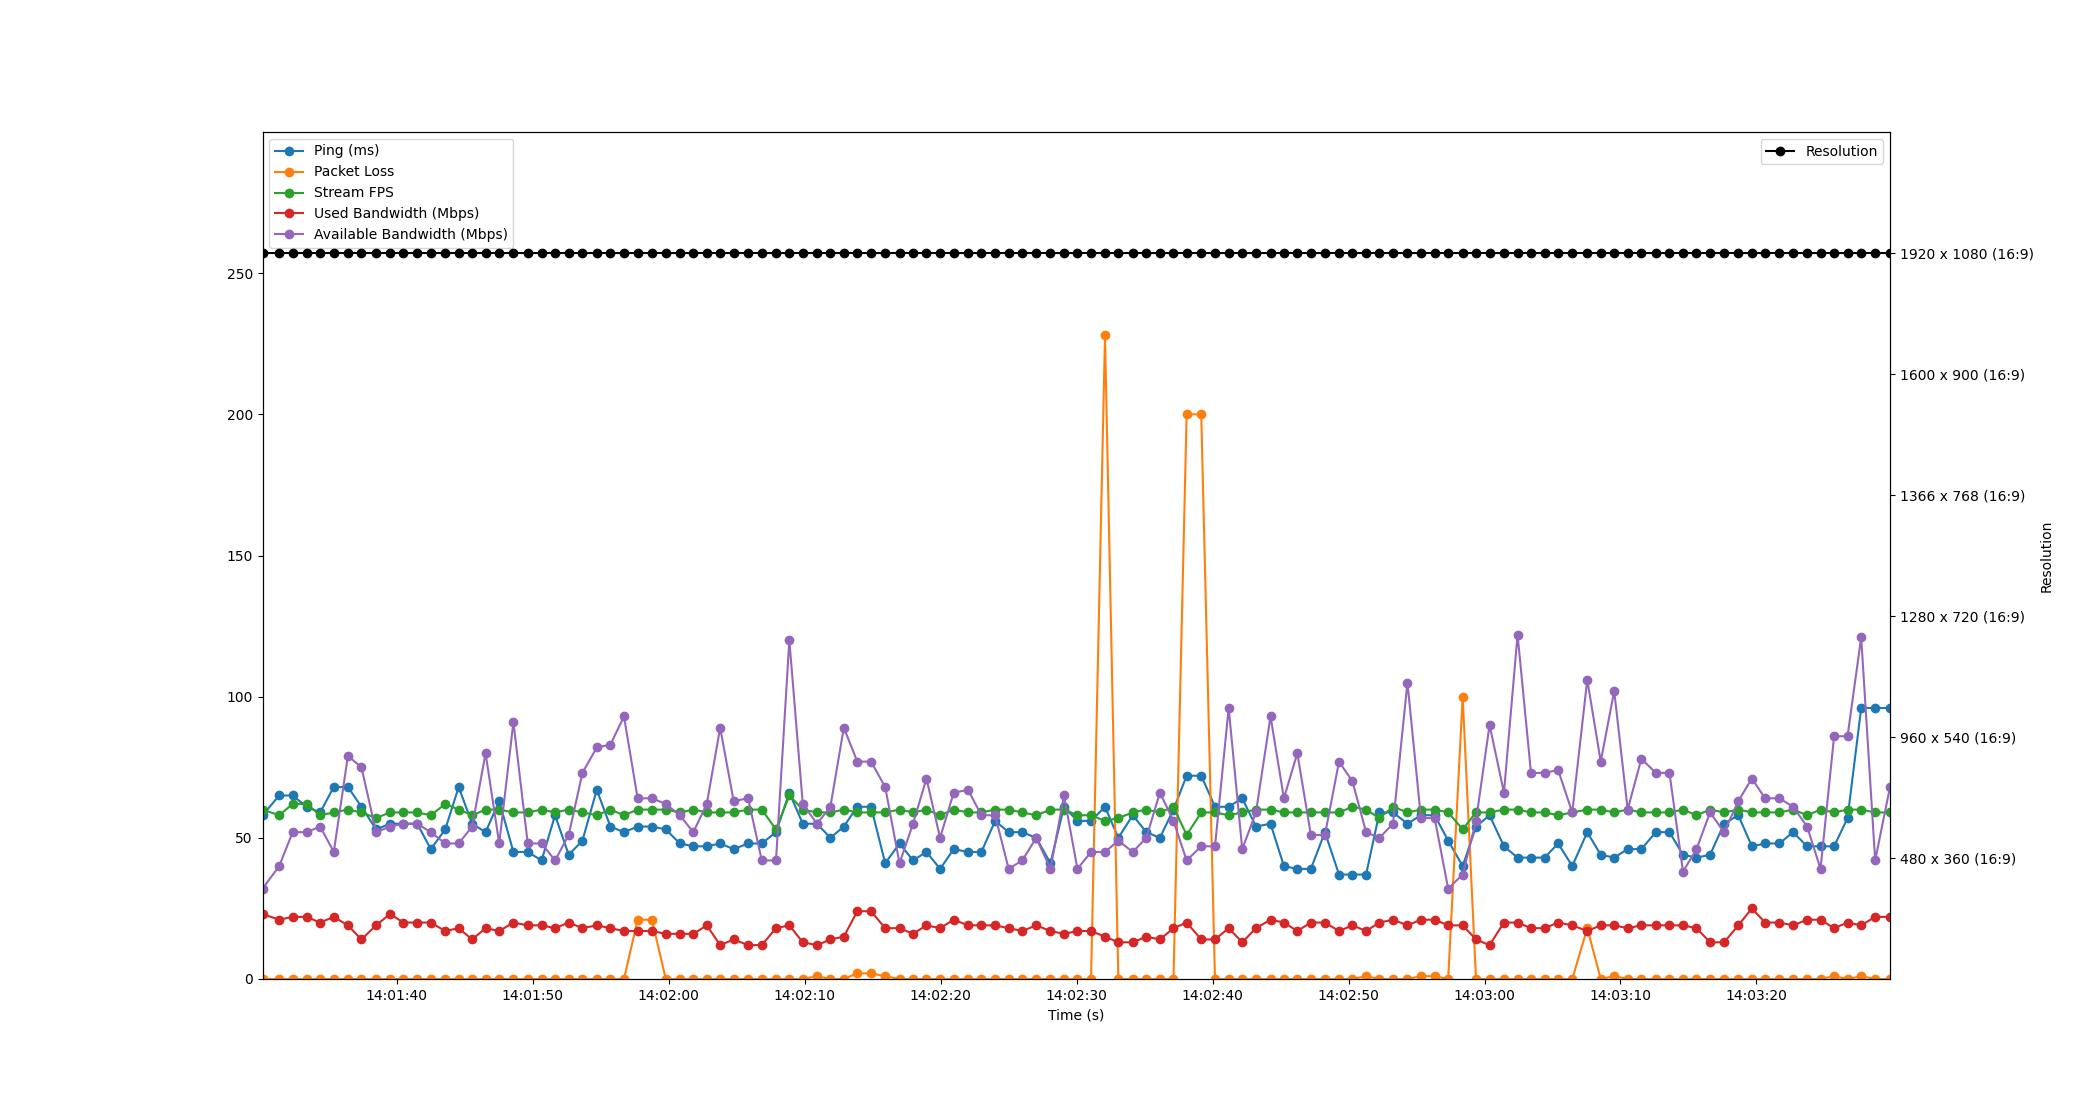

Data behind this chart, as committed beside it:
Time, Timestamp, Ping, Packet Loss, Stream FPS, Used Bandwidth, Resolution, Available Bandwidth
2.6226043701171875e-06, 2023-07-19 14:01:30.113068, 58, 0, 60, 23, 1920 x 1080 (16:9), 32
1.23, 2023-07-19 14:01:31.343077, 65, 0, 58, 21, 1920 x 1080 (16:9), 40
2.216, 2023-07-19 14:01:32.329167, 65, 0, 62, 22, 1920 x 1080 (16:9), 52
3.247, 2023-07-19 14:01:33.360396, 61, 0, 62, 22, 1920 x 1080 (16:9), 52
4.24, 2023-07-19 14:01:34.352674, 59, 0, 58, 20, 1920 x 1080 (16:9), 54
5.244, 2023-07-19 14:01:35.357166, 68, 0, 59, 22, 1920 x 1080 (16:9), 45
6.281, 2023-07-19 14:01:36.394435, 68, 0, 60, 19, 1920 x 1080 (16:9), 79
7.279, 2023-07-19 14:01:37.392539, 61, 0, 59, 14, 1920 x 1080 (16:9), 75
8.356, 2023-07-19 14:01:38.469190, 53, 0, 57, 19, 1920 x 1080 (16:9), 52
9.375, 2023-07-19 14:01:39.488140, 55, 0, 59, 23, 1920 x 1080 (16:9), 54
10.37, 2023-07-19 14:01:40.482871, 55, 0, 59, 20, 1920 x 1080 (16:9), 55
11.39, 2023-07-19 14:01:41.498107, 55, 0, 59, 20, 1920 x 1080 (16:9), 55
12.38, 2023-07-19 14:01:42.490142, 46, 0, 58, 20, 1920 x 1080 (16:9), 52
13.44, 2023-07-19 14:01:43.557153, 53, 0, 62, 17, 1920 x 1080 (16:9), 48
14.43, 2023-07-19 14:01:44.542264, 68, 0, 60, 18, 1920 x 1080 (16:9), 48
15.42, 2023-07-19 14:01:45.534647, 55, 0, 58, 14, 1920 x 1080 (16:9), 54
16.41, 2023-07-19 14:01:46.521880, 52, 0, 60, 18, 1920 x 1080 (16:9), 80
17.41, 2023-07-19 14:01:47.524741, 63, 0, 60, 17, 1920 x 1080 (16:9), 48
18.46, 2023-07-19 14:01:48.569657, 45, 0, 59, 20, 1920 x 1080 (16:9), 91
19.51, 2023-07-19 14:01:49.623417, 45, 0, 59, 19, 1920 x 1080 (16:9), 48
20.53, 2023-07-19 14:01:50.642058, 42, 0, 60, 19, 1920 x 1080 (16:9), 48
21.52, 2023-07-19 14:01:51.631905, 58, 0, 59, 18, 1920 x 1080 (16:9), 42
22.52, 2023-07-19 14:01:52.637127, 44, 0, 60, 20, 1920 x 1080 (16:9), 51
23.53, 2023-07-19 14:01:53.645164, 49, 0, 59, 18, 1920 x 1080 (16:9), 73
24.59, 2023-07-19 14:01:54.701118, 67, 0, 58, 19, 1920 x 1080 (16:9), 82
25.59, 2023-07-19 14:01:55.703572, 54, 0, 60, 18, 1920 x 1080 (16:9), 83
26.59, 2023-07-19 14:01:56.702728, 52, 0, 58, 17, 1920 x 1080 (16:9), 93
27.59, 2023-07-19 14:01:57.706915, 54, 21, 60, 17, 1920 x 1080 (16:9), 64
28.64, 2023-07-19 14:01:58.756549, 54, 21, 60, 17, 1920 x 1080 (16:9), 64
29.66, 2023-07-19 14:01:59.776958, 53, 0, 60, 16, 1920 x 1080 (16:9), 62
30.7, 2023-07-19 14:02:00.810261, 48, 0, 59, 16, 1920 x 1080 (16:9), 58
31.69, 2023-07-19 14:02:01.801200, 47, 0, 60, 16, 1920 x 1080 (16:9), 52
32.68, 2023-07-19 14:02:02.793143, 47, 0, 59, 19, 1920 x 1080 (16:9), 62
33.66, 2023-07-19 14:02:03.777810, 48, 0, 59, 12, 1920 x 1080 (16:9), 89
34.66, 2023-07-19 14:02:04.770488, 46, 0, 59, 14, 1920 x 1080 (16:9), 63
35.72, 2023-07-19 14:02:05.835569, 48, 0, 60, 12, 1920 x 1080 (16:9), 64
36.72, 2023-07-19 14:02:06.837253, 48, 0, 60, 12, 1920 x 1080 (16:9), 42
37.77, 2023-07-19 14:02:07.883761, 52, 0, 53, 18, 1920 x 1080 (16:9), 42
38.75, 2023-07-19 14:02:08.865196, 66, 0, 65, 19, 1920 x 1080 (16:9), 120
39.74, 2023-07-19 14:02:09.854271, 55, 0, 60, 13, 1920 x 1080 (16:9), 62
40.79, 2023-07-19 14:02:10.901106, 55, 1, 59, 12, 1920 x 1080 (16:9), 55
41.77, 2023-07-19 14:02:11.884481, 50, 0, 59, 14, 1920 x 1080 (16:9), 61
42.76, 2023-07-19 14:02:12.873128, 54, 0, 60, 15, 1920 x 1080 (16:9), 89
43.75, 2023-07-19 14:02:13.865142, 61, 2, 59, 24, 1920 x 1080 (16:9), 77
44.76, 2023-07-19 14:02:14.875695, 61, 2, 59, 24, 1920 x 1080 (16:9), 77
45.8, 2023-07-19 14:02:15.917139, 41, 1, 59, 18, 1920 x 1080 (16:9), 68
46.86, 2023-07-19 14:02:16.969133, 48, 0, 60, 18, 1920 x 1080 (16:9), 41
47.85, 2023-07-19 14:02:17.964012, 42, 0, 59, 16, 1920 x 1080 (16:9), 55
48.84, 2023-07-19 14:02:18.952593, 45, 0, 60, 19, 1920 x 1080 (16:9), 71
49.84, 2023-07-19 14:02:19.955077, 39, 0, 58, 18, 1920 x 1080 (16:9), 50
50.84, 2023-07-19 14:02:20.955416, 46, 0, 60, 21, 1920 x 1080 (16:9), 66
51.9, 2023-07-19 14:02:22.012488, 45, 0, 59, 19, 1920 x 1080 (16:9), 67
52.88, 2023-07-19 14:02:22.992160, 45, 0, 59, 19, 1920 x 1080 (16:9), 58
53.89, 2023-07-19 14:02:24.004411, 56, 0, 60, 19, 1920 x 1080 (16:9), 58
54.88, 2023-07-19 14:02:24.997150, 52, 0, 60, 18, 1920 x 1080 (16:9), 39
55.89, 2023-07-19 14:02:25.998389, 52, 0, 59, 17, 1920 x 1080 (16:9), 42
56.91, 2023-07-19 14:02:27.027137, 50, 0, 58, 19, 1920 x 1080 (16:9), 50
57.96, 2023-07-19 14:02:28.071801, 41, 0, 60, 17, 1920 x 1080 (16:9), 39
58.96, 2023-07-19 14:02:29.068319, 61, 0, 60, 16, 1920 x 1080 (16:9), 65
59.94, 2023-07-19 14:02:30.057137, 56, 0, 58, 17, 1920 x 1080 (16:9), 39
... 59 more rows
